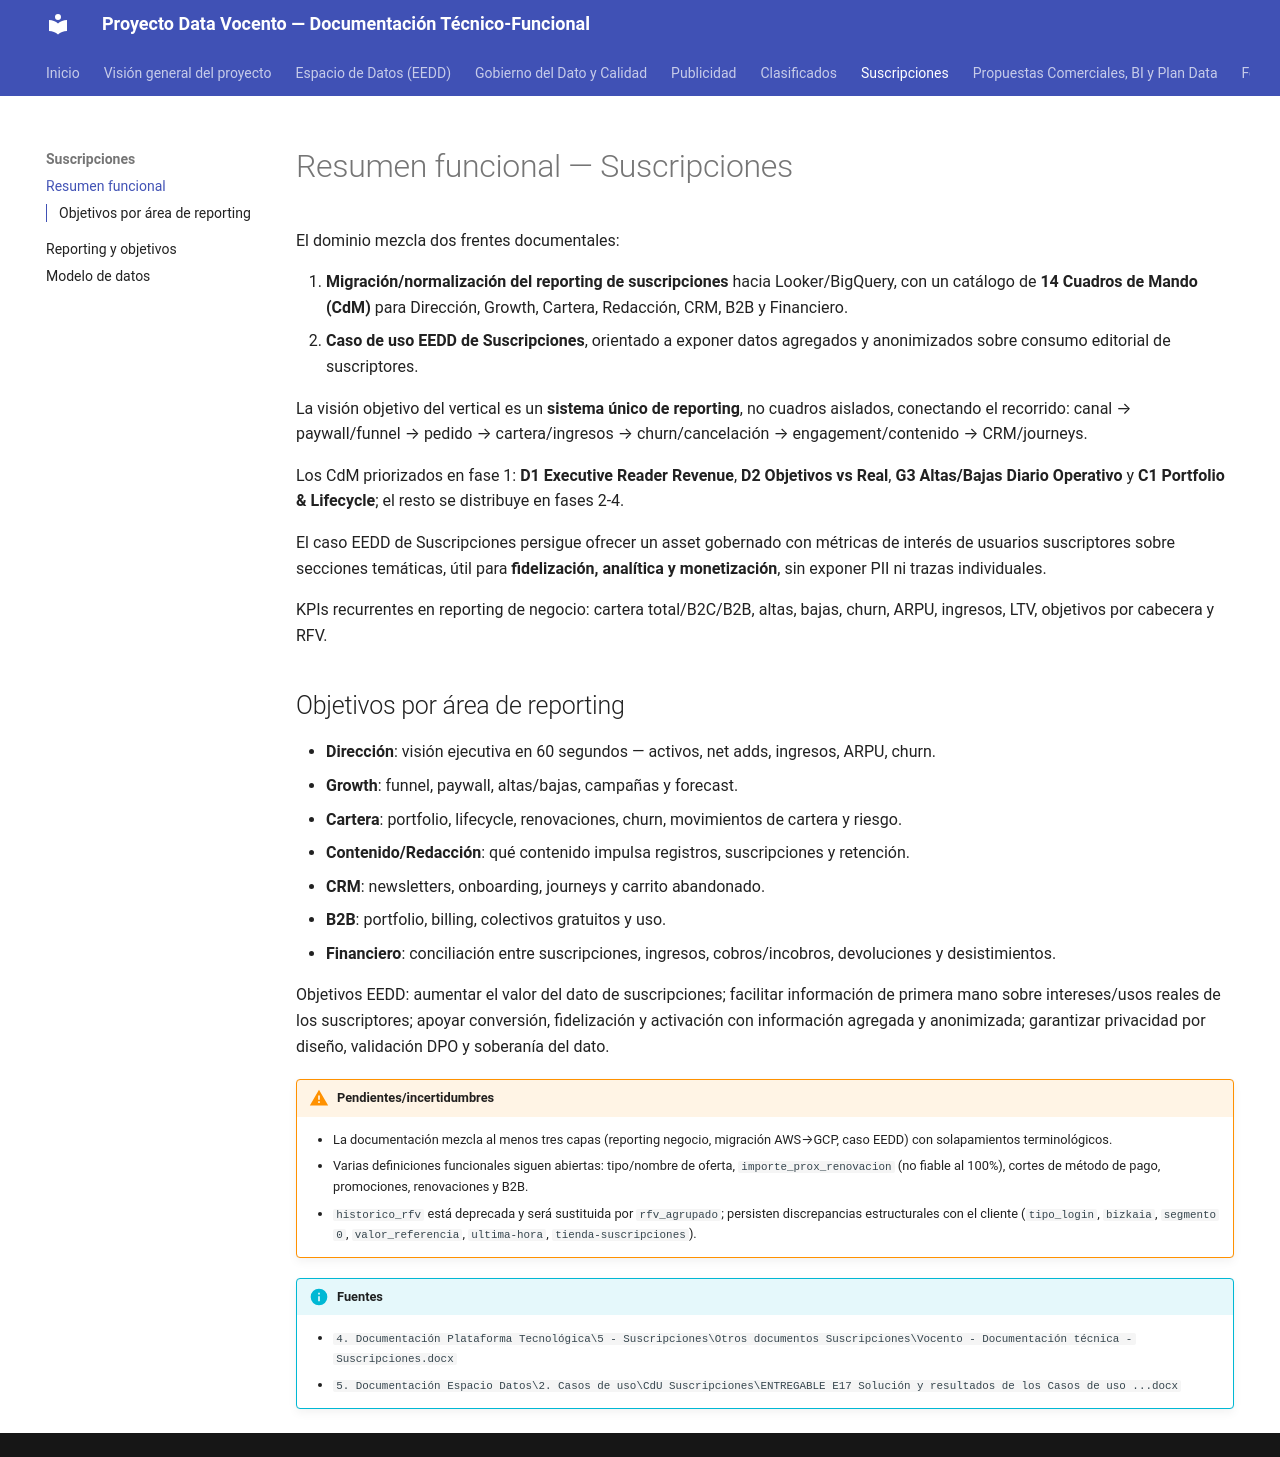

repository: abayong-hiberuscom/docs-vocento-plataforma · page: suscripciones/resumen/index.html · generator: mkdocs

# Resumen funcional — Suscripciones

El dominio mezcla dos frentes documentales:

1. **Migración/normalización del reporting de suscripciones** hacia Looker/BigQuery, con un
   catálogo de **14 Cuadros de Mando (CdM)** para Dirección, Growth, Cartera, Redacción, CRM, B2B
   y Financiero.
2. **Caso de uso EEDD de Suscripciones**, orientado a exponer datos agregados y anonimizados sobre
   consumo editorial de suscriptores.

La visión objetivo del vertical es un **sistema único de reporting**, no cuadros aislados,
conectando el recorrido: canal → paywall/funnel → pedido → cartera/ingresos → churn/cancelación →
engagement/contenido → CRM/journeys.

Los CdM priorizados en fase 1: **D1 Executive Reader Revenue**, **D2 Objetivos vs Real**,
**G3 Altas/Bajas Diario Operativo** y **C1 Portfolio & Lifecycle**; el resto se distribuye en
fases 2-4.

El caso EEDD de Suscripciones persigue ofrecer un asset gobernado con métricas de interés de
usuarios suscriptores sobre secciones temáticas, útil para **fidelización, analítica y
monetización**, sin exponer PII ni trazas individuales.

KPIs recurrentes en reporting de negocio: cartera total/B2C/B2B, altas, bajas, churn, ARPU,
ingresos, LTV, objetivos por cabecera y RFV.

## Objetivos por área de reporting
- **Dirección**: visión ejecutiva en 60 segundos — activos, net adds, ingresos, ARPU, churn.
- **Growth**: funnel, paywall, altas/bajas, campañas y forecast.
- **Cartera**: portfolio, lifecycle, renovaciones, churn, movimientos de cartera y riesgo.
- **Contenido/Redacción**: qué contenido impulsa registros, suscripciones y retención.
- **CRM**: newsletters, onboarding, journeys y carrito abandonado.
- **B2B**: portfolio, billing, colectivos gratuitos y uso.
- **Financiero**: conciliación entre suscripciones, ingresos, cobros/incobros, devoluciones y
  desistimientos.

Objetivos EEDD: aumentar el valor del dato de suscripciones; facilitar información de primera mano
sobre intereses/usos reales de los suscriptores; apoyar conversión, fidelización y activación con
información agregada y anonimizada; garantizar privacidad por diseño, validación DPO y soberanía
del dato.

!!! warning "Pendientes/incertidumbres"
    - La documentación mezcla al menos tres capas (reporting negocio, migración AWS→GCP, caso
      EEDD) con solapamientos terminológicos.
    - Varias definiciones funcionales siguen abiertas: tipo/nombre de oferta,
      `importe_prox_renovacion` (no fiable al 100%), cortes de método de pago, promociones,
      renovaciones y B2B.
    - `historico_rfv` está deprecada y será sustituida por `rfv_agrupado`; persisten discrepancias
      estructurales con el cliente (`tipo_login`, `bizkaia`, `segmento 0`, `valor_referencia`,
      `ultima-hora`, `tienda-suscripciones`).

!!! info "Fuentes"
    - `4. Documentación Plataforma Tecnológica\5 - Suscripciones\Otros documentos Suscripciones\Vocento - Documentación técnica - Suscripciones.docx`
    - `5. Documentación Espacio Datos\2. Casos de uso\CdU Suscripciones\ENTREGABLE E17 Solución y resultados de los Casos de uso ...docx`
